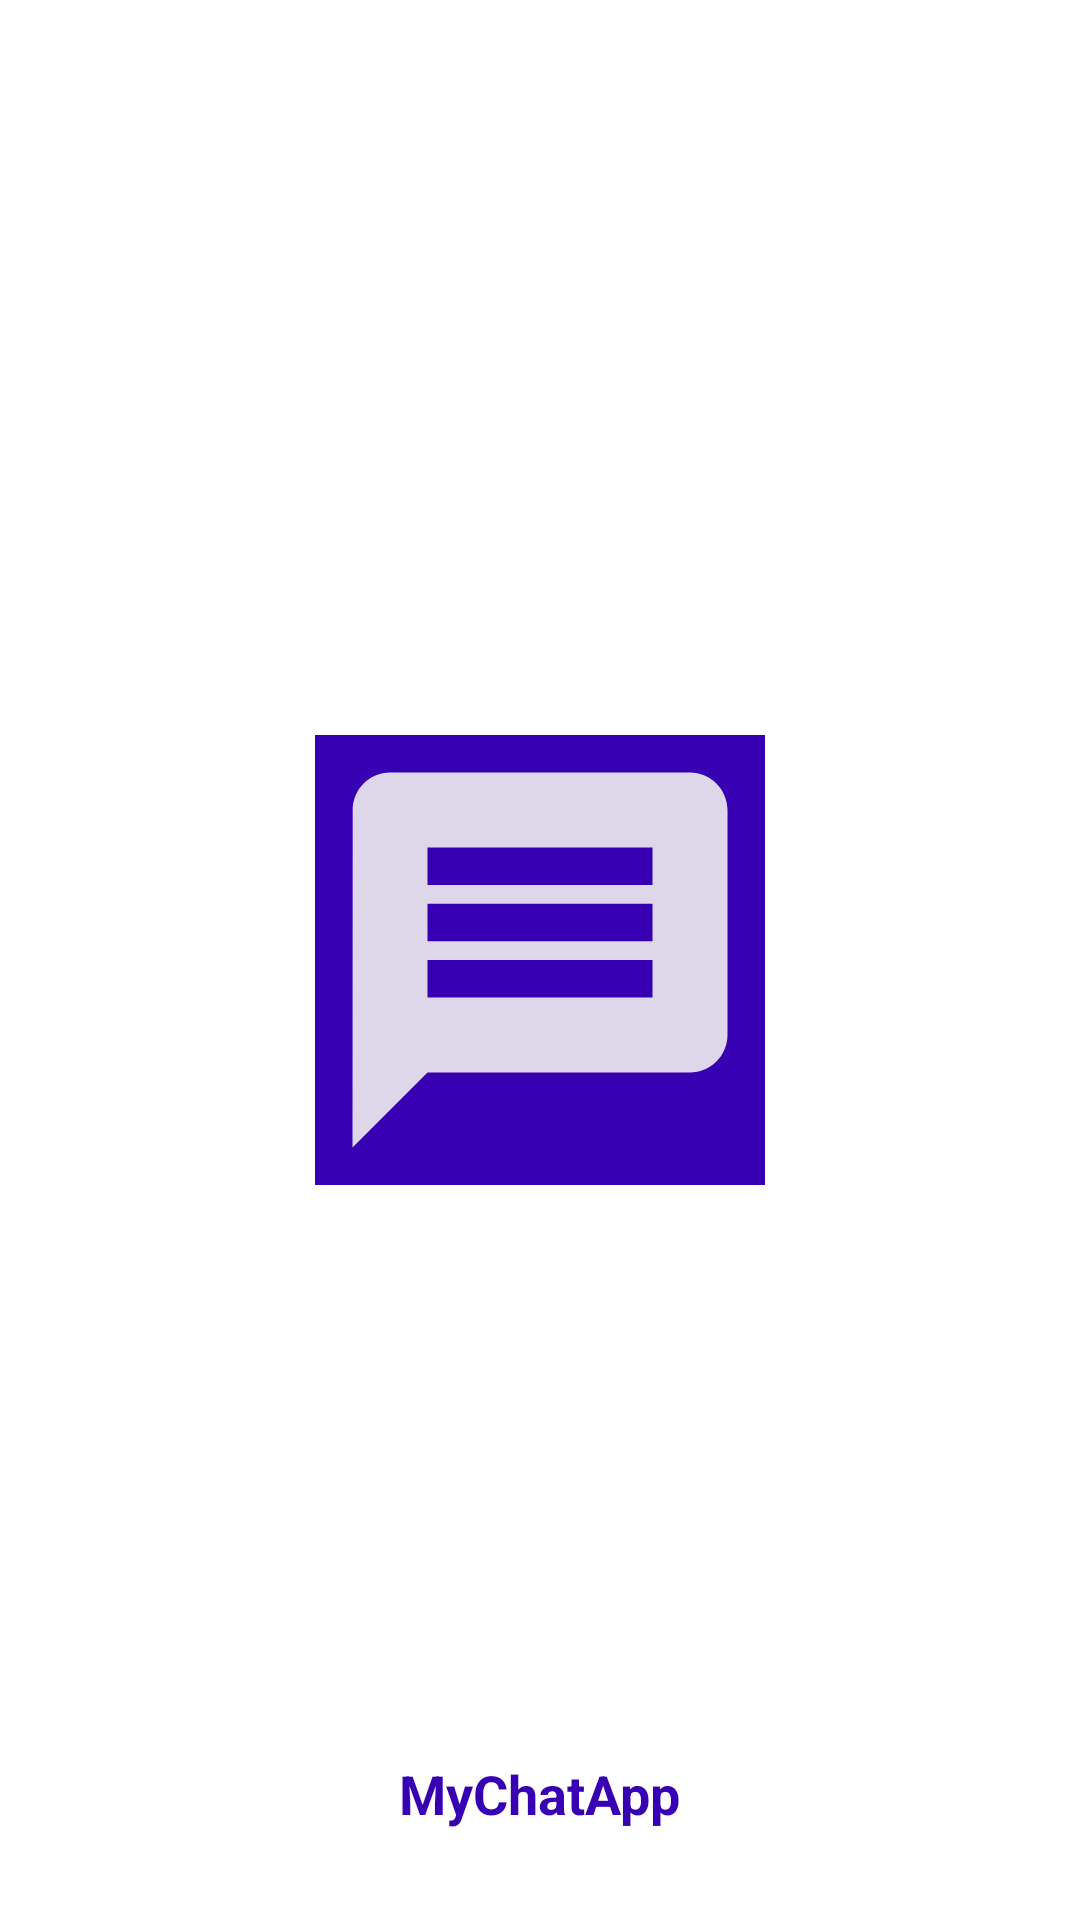

This screen was rendered from an Android layout file. Write that file and the resources it references.
<!-- AndroidManifest.xml: application theme Theme.MyChatApp -->
<!-- res/layout/activity_splashscreen.xml -->
<?xml version="1.0" encoding="utf-8"?>
<RelativeLayout xmlns:android="http://schemas.android.com/apk/res/android"
    xmlns:tools="http://schemas.android.com/tools"
    android:layout_width="match_parent"
    android:layout_height="match_parent"
    android:background="@color/white"
    tools:context=".splashscreen">

    <ImageView
        android:layout_width="150dp"
        android:layout_height="150dp"
        android:layout_centerInParent="true"
        android:src="@drawable/ic_message_24"
        android:background="@color/purple_700"
        tools:ignore="ContentDescription">
  </ImageView>
    <TextView
        android:layout_width="wrap_content"
        android:layout_height="wrap_content"
        android:text="Welcome to"
        android:layout_marginTop="650dp"
        android:textColor="@color/black"
        android:layout_centerHorizontal="true"
        android:layout_marginBottom="5dp" >
 </TextView>
 <TextView
        android:layout_width="wrap_content"
        android:layout_height="wrap_content"
        android:layout_alignParentBottom="true"
        android:layout_centerHorizontal="true"
        android:layout_marginBottom="30dp"
        android:text="@string/mychatapp"
        android:textColor="@color/purple_700"
        android:textSize="18sp"
        android:textStyle="bold">
    </TextView>
</RelativeLayout>
<!-- resources referenced by this layout -->
<resources>
  <!-- drawable ic_message_24 (drawable) -->
  <vector android:alpha="0.9" android:height="24dp" android:tint="#F1F0F0"
      android:viewportHeight="24" android:viewportWidth="24"
      android:width="24dp" xmlns:android="http://schemas.android.com/apk/res/android">
      <path android:fillColor="@android:color/white" android:pathData="M20,2L4,2c-1.1,0 -1.99,0.9 -1.99,2L2,22l4,-4h14c1.1,0 2,-0.9 2,-2L22,4c0,-1.1 -0.9,-2 -2,-2zM18,14L6,14v-2h12v2zM18,11L6,11L6,9h12v2zM18,8L6,8L6,6h12v2z"/>
  </vector>
  <string name="mychatapp">MyChatApp</string>
  <style name="Theme.MyChatApp" parent="Theme.MaterialComponents.DayNight.NoActionBar">
          
          <item name="colorPrimary">@color/purple_500</item>
          <item name="colorPrimaryVariant">@color/purple_700</item>
          <item name="colorOnPrimary">@color/white</item>
          
          <item name="colorSecondary">@color/teal_200</item>
          <item name="colorSecondaryVariant">@color/teal_700</item>
          <item name="colorOnSecondary">@color/black</item>
          
          <item name="android:statusBarColor" tools:targetApi="l">?attr/colorPrimaryVariant</item>
          
      </style>
  <!-- not gathered from this repository: default colours our renderer supplied (Android Studio template values) -->
  <color name="purple_500">#FF6200EE</color>
  <color name="purple_700">#FF3700B3</color>
  <color name="teal_200">#FF03DAC5</color>
  <color name="teal_700">#FF018786</color>
  <color name="black">#FF000000</color>
  <color name="white">#FFFFFFFF</color>
</resources>
